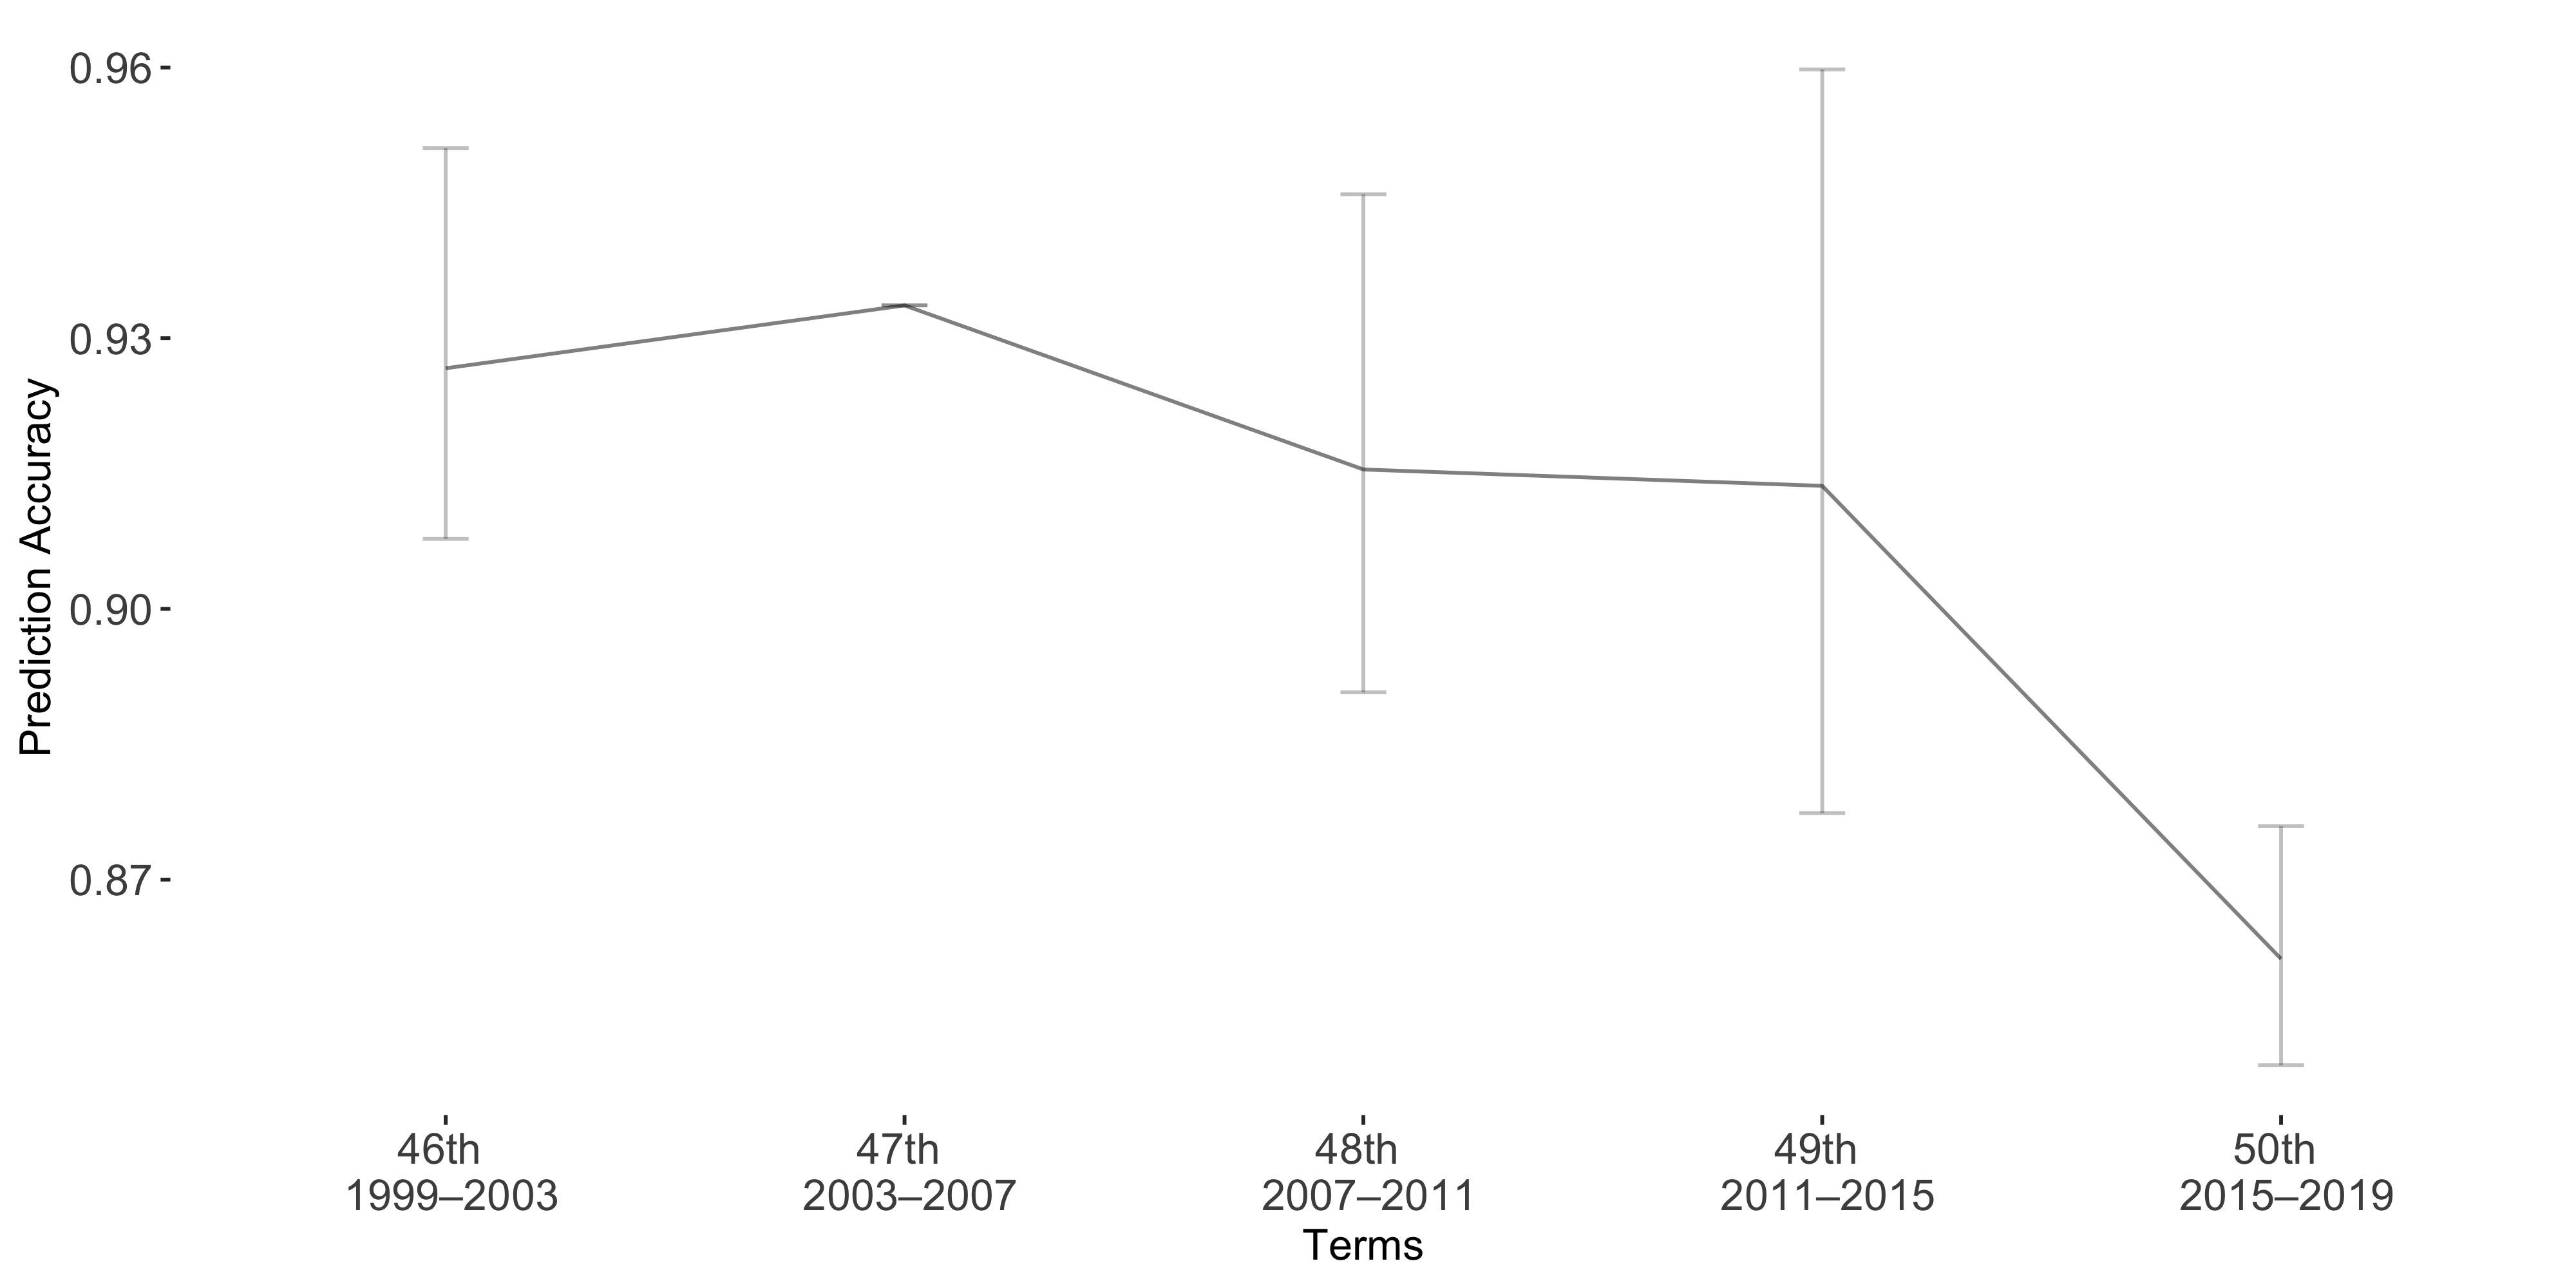

The data file committed next to this chart (first rows):
Term, Accuracy, lb, ub
Term1, 0.9267, -0.02439, 0.01891
Term2, 0.9336, 0, 0
Term3, 0.9155, -0.0305, 0.0247
Term4, 0.9136, -0.04615, 0.03626
Term5, 0.8612, -0.0147, 0.01179
